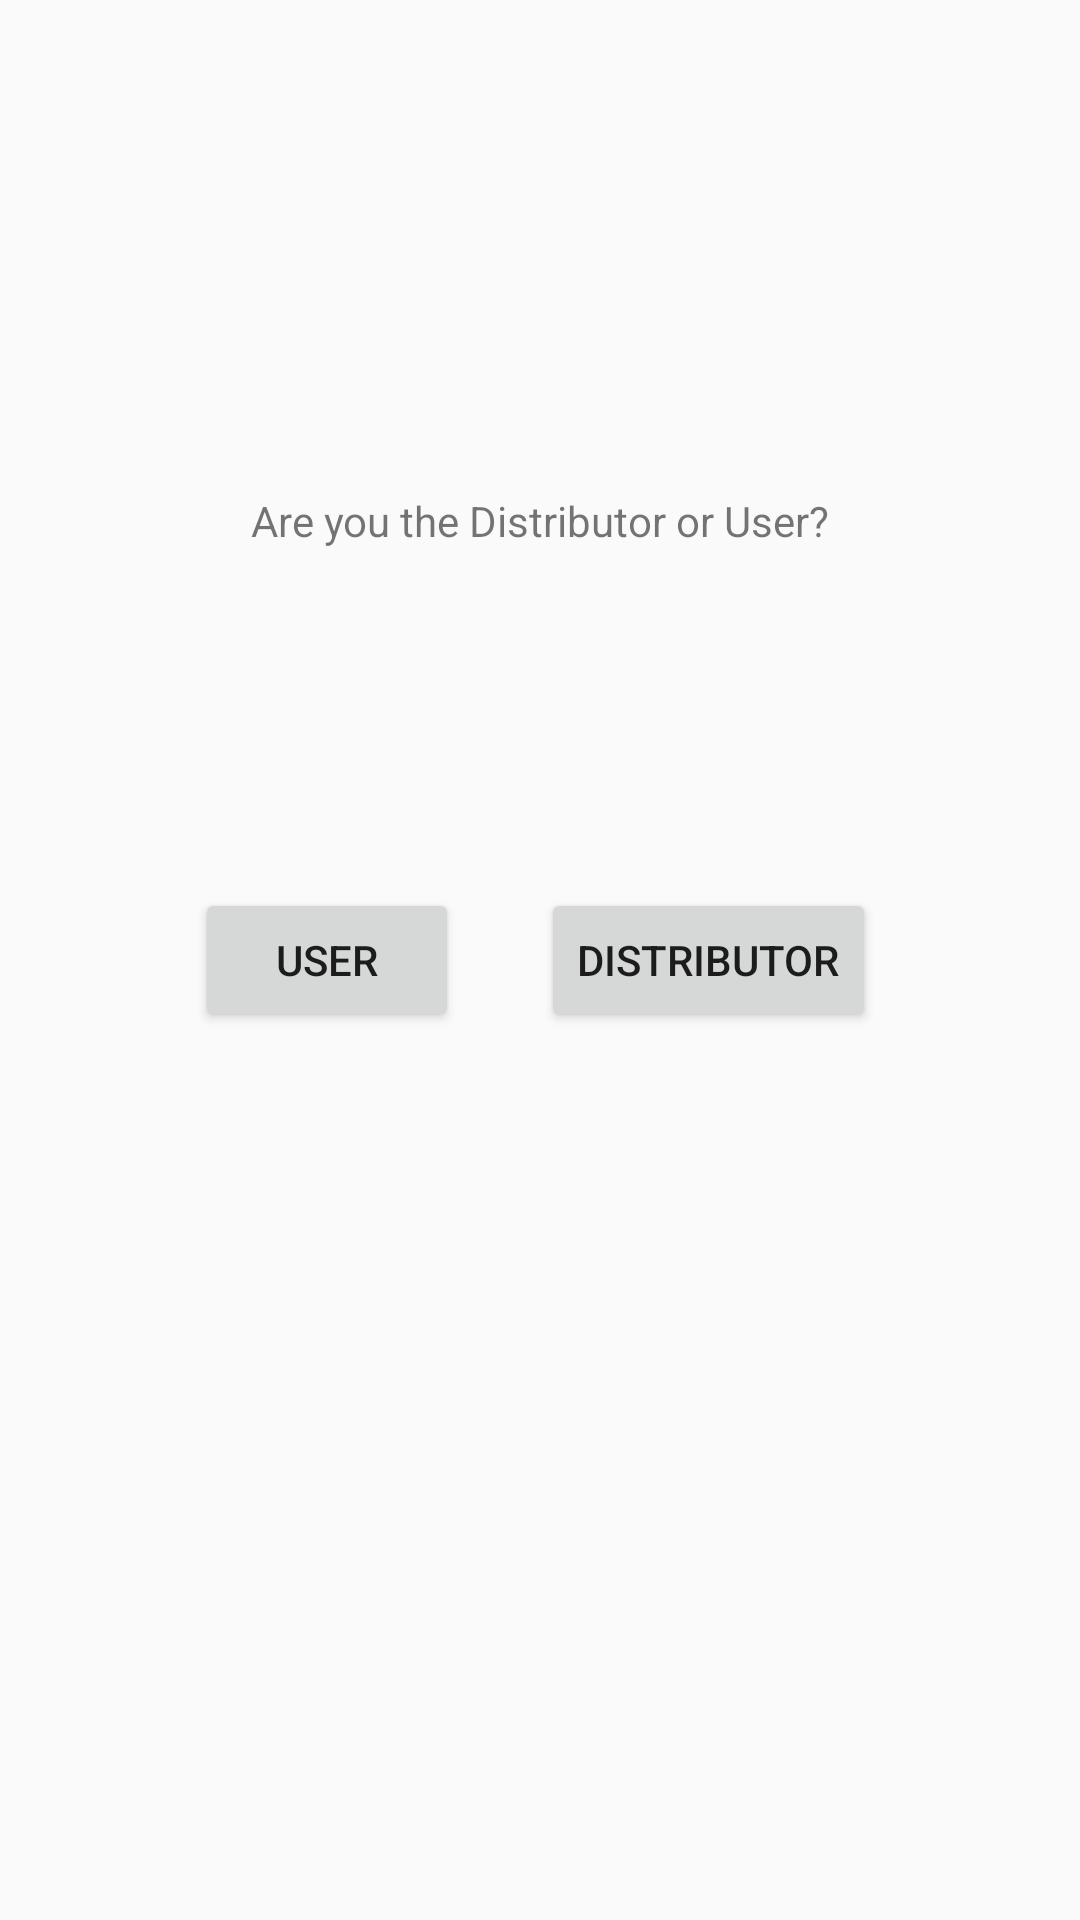

Reconstruct the res/layout file that produces this screen, plus the resources it refers to.
<!-- AndroidManifest.xml: application theme AppTheme -->
<!-- res/layout/activity_main.xml -->
<?xml version="1.0" encoding="utf-8"?>
<LinearLayout xmlns:android="http://schemas.android.com/apk/res/android"
    xmlns:app="http://schemas.android.com/apk/res-auto"
    xmlns:tools="http://schemas.android.com/tools"
    android:layout_width="match_parent"
    android:layout_height="match_parent"
    tools:context=".MainActivity">

    <RelativeLayout
        android:layout_width="match_parent"
        android:layout_height="match_parent"
        tools:layout_editor_absoluteX="0dp"
        tools:layout_editor_absoluteY="147dp">

        <TextView
            android:id="@+id/textView"
            android:layout_width="wrap_content"
            android:layout_height="wrap_content"
            android:layout_alignParentTop="true"
            android:layout_centerHorizontal="true"
            android:layout_marginTop="164dp"
            android:text="Are you the Distributor or User?"
            tools:layout_editor_absoluteX="92dp"
            tools:layout_editor_absoluteY="141dp" />

        <Button
            android:id="@+id/driverButton"
            android:layout_width="wrap_content"
            android:layout_height="wrap_content"
            android:layout_alignParentEnd="true"
            android:layout_centerVertical="true"
            android:layout_marginEnd="68dp"
            android:text="Distributor"
            tools:layout_editor_absoluteX="73dp"
            tools:layout_editor_absoluteY="231dp" />

        <Button
            android:id="@+id/passengerButton"
            android:layout_width="wrap_content"
            android:layout_height="wrap_content"
            android:layout_alignParentStart="true"
            android:layout_centerVertical="true"
            android:layout_marginStart="65dp"
            android:text="User"
            tools:layout_editor_absoluteX="238dp"
            tools:layout_editor_absoluteY="231dp" />

        <Button
            android:visibility="gone"
            android:id="@+id/loadAd"
            android:onClick="loadAd"
            android:layout_width="wrap_content"
            android:layout_height="wrap_content"
            android:text="LoadAd" />
    </RelativeLayout>

</LinearLayout>
<!-- resources referenced by this layout -->
<resources>
  <style name="AppTheme" parent="Theme.AppCompat.Light.DarkActionBar">
          
          <item name="colorPrimary">@color/colorPrimary</item>
          <item name="colorPrimaryDark">@color/colorPrimaryDark</item>
          <item name="colorAccent">@color/colorAccent</item>
          <item name="windowActionBar">false</item>
          <item name="windowNoTitle">true</item>
      </style>
  <color name="colorPrimary">#52F86402</color>
  <color name="colorPrimaryDark">#52B54800</color>
  <color name="colorAccent">#03DAC5</color>
</resources>
